Run: headless pygame with SDL's dummy video driver; simulated clock (each Clock.tick advances the game by its frame time, no real sleeping); random seed 0; keys injected as events and as key.get_pressed() state; no mouse input.
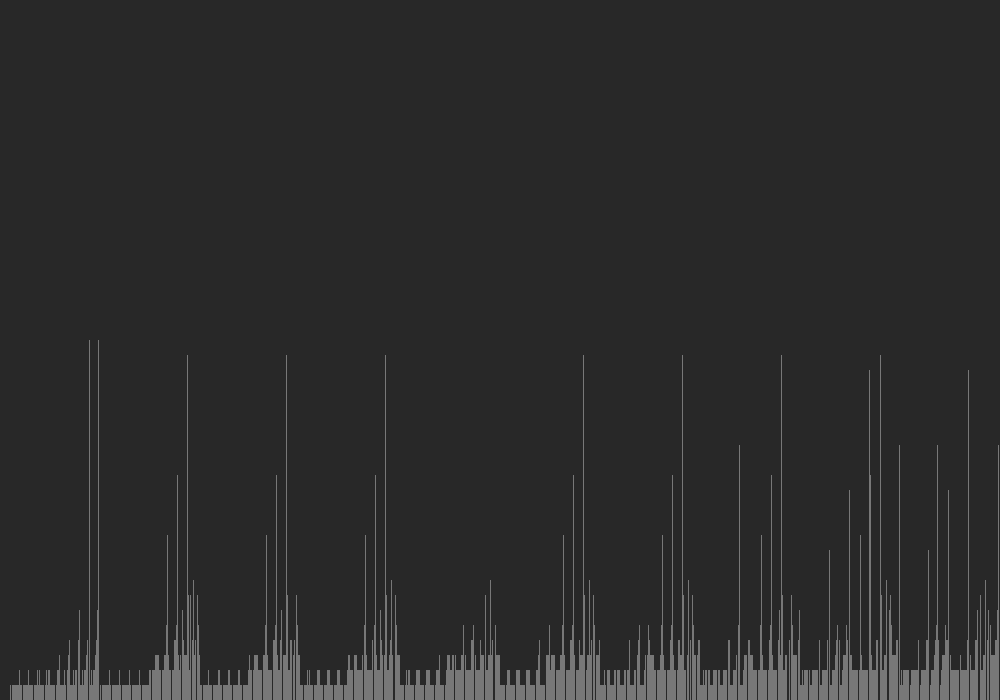
Frame 1 of 4 · flips 1–60 · no input
Frame 2 of 4 · flips 61–180 · tapped SPACE, RETURN · held RIGHT (→), D · screen unchanged from frame 1, image omitted
Frame 3 of 4 · flips 181–300 · held DOWN (↓), S · screen unchanged from frame 2, image omitted
Frame 4 of 4 · flips 301–420 · held LEFT (←), A, UP (↑), W · screen unchanged from frame 3, image omitted

The pygame program that drew these frames:

import pygame
import pygame.gfxdraw
import sys

pygame.init()
pygame.display.set_caption("Palindrome")
WIDTH, HEIGHT = 1000, 700
WIN = pygame.display.set_mode((WIDTH, HEIGHT))


def palindrome(num):
    iter = 0
    while str(num) != str(num)[::-1]:
        num += int(str(num)[::-1])
        iter += 1
        if iter >= 100:
            return -1
    return iter


ys = []
for x in range(WIDTH):
    ys.append(palindrome(x))
running = __name__ == "__main__"
while running:
    for event in pygame.event.get():
        if event.type == pygame.QUIT:
            running = False
    
    WIN.fill((40, 40, 40))
    for x, y in enumerate(ys):
        pygame.gfxdraw.vline(WIN, x, HEIGHT - y * 15, HEIGHT, (120, 120, 120))
    pygame.display.update()

pygame.quit()
sys.exit()
    
